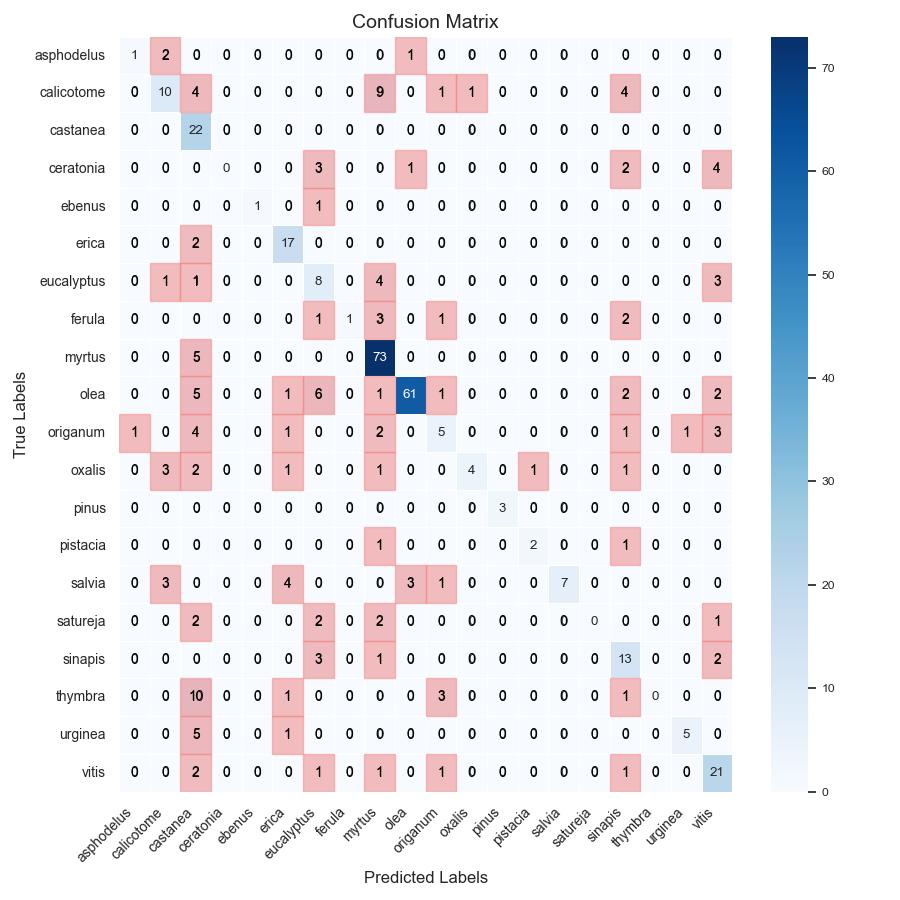

The table this chart was drawn from, first rows:
, asphodelus, calicotome, castanea, ceratonia, ebenus, erica, eucalyptus, ferula, myrtus, olea, origanum, oxalis, pinus, pistacia, salvia, satureja, sinapis, thymbra, urginea, vitis
asphodelus, 1, 2, 0, 0, 0, 0, 0, 0, 0, 1, 0, 0, 0, 0, 0, 0, 0, 0, 0, 0
calicotome, 0, 10, 4, 0, 0, 0, 0, 0, 9, 0, 1, 1, 0, 0, 0, 0, 4, 0, 0, 0
castanea, 0, 0, 22, 0, 0, 0, 0, 0, 0, 0, 0, 0, 0, 0, 0, 0, 0, 0, 0, 0
ceratonia, 0, 0, 0, 0, 0, 0, 3, 0, 0, 1, 0, 0, 0, 0, 0, 0, 2, 0, 0, 4
ebenus, 0, 0, 0, 0, 1, 0, 1, 0, 0, 0, 0, 0, 0, 0, 0, 0, 0, 0, 0, 0
erica, 0, 0, 2, 0, 0, 17, 0, 0, 0, 0, 0, 0, 0, 0, 0, 0, 0, 0, 0, 0
eucalyptus, 0, 1, 1, 0, 0, 0, 8, 0, 4, 0, 0, 0, 0, 0, 0, 0, 0, 0, 0, 3
ferula, 0, 0, 0, 0, 0, 0, 1, 1, 3, 0, 1, 0, 0, 0, 0, 0, 2, 0, 0, 0
myrtus, 0, 0, 5, 0, 0, 0, 0, 0, 73, 0, 0, 0, 0, 0, 0, 0, 0, 0, 0, 0
olea, 0, 0, 5, 0, 0, 1, 6, 0, 1, 61, 1, 0, 0, 0, 0, 0, 2, 0, 0, 2
origanum, 1, 0, 4, 0, 0, 1, 0, 0, 2, 0, 5, 0, 0, 0, 0, 0, 1, 0, 1, 3
oxalis, 0, 3, 2, 0, 0, 1, 0, 0, 1, 0, 0, 4, 0, 1, 0, 0, 1, 0, 0, 0
pinus, 0, 0, 0, 0, 0, 0, 0, 0, 0, 0, 0, 0, 3, 0, 0, 0, 0, 0, 0, 0
pistacia, 0, 0, 0, 0, 0, 0, 0, 0, 1, 0, 0, 0, 0, 2, 0, 0, 1, 0, 0, 0
salvia, 0, 3, 0, 0, 0, 4, 0, 0, 0, 3, 1, 0, 0, 0, 7, 0, 0, 0, 0, 0
satureja, 0, 0, 2, 0, 0, 0, 2, 0, 2, 0, 0, 0, 0, 0, 0, 0, 0, 0, 0, 1
sinapis, 0, 0, 0, 0, 0, 0, 3, 0, 1, 0, 0, 0, 0, 0, 0, 0, 13, 0, 0, 2
thymbra, 0, 0, 10, 0, 0, 1, 0, 0, 0, 0, 3, 0, 0, 0, 0, 0, 1, 0, 0, 0
urginea, 0, 0, 5, 0, 0, 1, 0, 0, 0, 0, 0, 0, 0, 0, 0, 0, 0, 0, 5, 0
vitis, 0, 0, 2, 0, 0, 0, 1, 0, 1, 0, 1, 0, 0, 0, 0, 0, 1, 0, 0, 21
